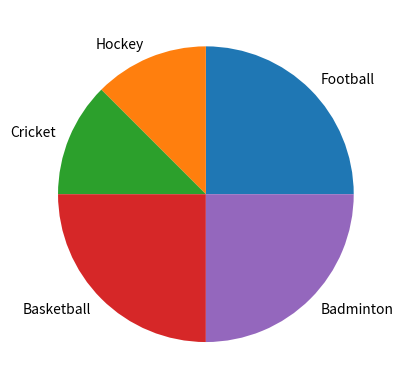

Recreate this plot in Python.
#PieChartEx2.py--plt.pic(values,labels)
from matplotlib import pyplot as plt
sports=[10,5,5,10,10]
spnames=["Football","Hockey","Cricket","Basketball","Badminton"]
plt.pie(sports,labels=spnames,)
plt.show()

